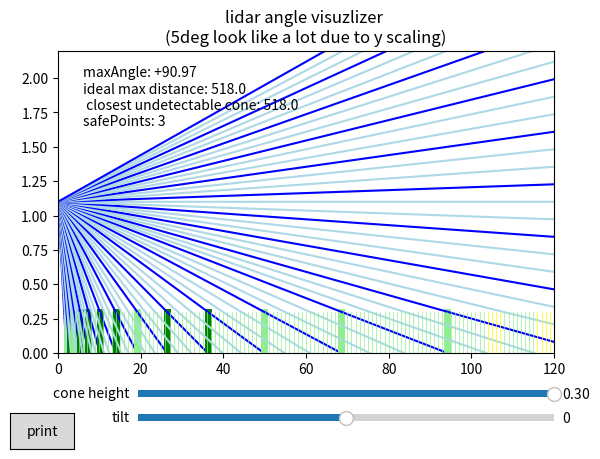

Here is the Python script that generated this plot:
import sys
import numpy as np
import matplotlib.pyplot as plt
from matplotlib.widgets import Slider, Button


# the actual math
height = 1.1
coneHeight = 0.3

# distance at which it switches to equidistant (ca 89deg)
desiredDistance = 120
maxDistance = 0

#the first cone we want to be able to detect
minDist = 1.5
maxAngle = 0
tilt = 0
a = np.arctan(minDist / height)
angles = [0] * 64
angles[0] = a
safePoints = 3

if(len(sys.argv) > 1):
    safePoints = int(sys.argv[1])


def newA():
    return (np.arctan(np.tan(a) * height / (height - coneHeight)))


def distanceFloor(angle):
    return np.tan(angle) * height


def formatDist(angle):
    if(distanceFloor(angle) > 0):
        return "{:5.1f}".format(distanceFloor(angle))
    else:
        return " --- "


def formatDeg(angle):
    return "{:+3.2f}".format(np.rad2deg(angle))


def ousterAngle(layer):
    #print('layer:', layer, '   ', formatDeg(np.deg2rad(layer * (45 / 64) + 90 - 22.5)))
    return np.deg2rad(layer * (45 / 64) + 90 - 22.5)


def calcAngles(prt=False):
    global a
    global maxDistance
    global maxAngle
    delta = 0
    maxDistance = 0
    a = np.arctan(minDist / height)
    for n in range(0, 64, safePoints):
        maxDistance = max(maxDistance, distanceFloor(a))
        if(a > np.arctan(desiredDistance / height)):
            a += delta
        else:
            a = newA()
            delta = a - angles[max(0, n - safePoints)]
        angles[n] = a
        if(prt):
            print("{:3d}".format(n), '    angle: ', formatDeg(a), '  distance:', formatDist(a), '     delta a:', formatDeg(
                a - angles[max(0, n - safePoints)]), '       diff to ouster: ', formatDeg(a - ousterAngle(n)))
        for i in range(safePoints):
            angles[n - i] = a - (i * delta / safePoints)
    maxAngle = a
    # print('all angles', angles)
    if(prt):
        print()
        print('maxDistance:   \t', "{:.1f}".format(maxDistance))
        print('max angle:     \t', formatDeg(maxAngle))


calcAngles(True)

# configure the plots
fig, ax = plt.subplots()
plt.subplots_adjust(bottom=0.25)

lines = []
cones = []
ind = -1
for alpha in angles:
    ind += 1
    line, = plt.plot([0, distanceFloor(alpha)], [height, 0])
    if((ind % safePoints) == 0):
        line.set_color('blue')
        if(distanceFloor(alpha) > 0):
            cone, = plt.plot([distanceFloor(alpha), distanceFloor(alpha)], [
                         0, coneHeight], color='orange')
            cone.set_linewidth(5)

            cones.append(cone)
    else:
        line.set_color('lightblue')
    lines.append(line)

for d in np.arange(3, 120):
    cone, = plt.plot([d, d], [
                 0, coneHeight], color='orange')
    cone.set_linewidth(0.5)

    cones.append(cone)


ax.set_xlim(0, 120)
ax.set_ylim(0, 2 * height)

ax.margins(x=0)

axtilt = plt.axes([0.25, 0.1, 0.65, 0.03])
axcone = plt.axes([0.25, 0.15, 0.65, 0.03])

tilt_slid = Slider(axtilt, 'tilt', -5, 5, valinit=0)
cone_slid = Slider(axcone, 'cone height', 0.05, 0.3, valinit=0.3)

# place a text box in upper left in axes coords
textb = plt.text(0.05, 0.95, 'initial text',
                 transform=ax.transAxes, verticalalignment='top')


def lHitsC(l, c):
    if(l.get_ydata()[1] > 0.3):
        return False

    slope = (l.get_ydata()[1] - height) / l.get_xdata()[1]
    heightAtCone = slope * c.get_xdata()[0] + height
    #print('slope', slope, '   xPos', c.get_xdata()[0])

    if heightAtCone <= 0.3 and heightAtCone >= 0:
        #print(cones.index(c),(c.get_xdata()[1], heightAtCone))
        return True
    return False


def update(val):
    global tilt
    global coneHeight
    tilt = np.deg2rad(tilt_slid.val)
    coneHeight = cone_slid.val
    calcAngles()
    for n in range(0, 64):
        if(angles[n] + tilt <= np.pi / 2):
            lines[n].set_xdata([0, distanceFloor(angles[n] + tilt)])
            lines[n].set_ydata([height, 0])
        else:
            lines[n].set_xdata([0, -distanceFloor(angles[n] + tilt)])
            lines[n].set_ydata([height, 2 * height])

    global twopcdist
    twopcdist = 999
    for c in cones:
        hits = 0
        for laser in lines:
            if(lHitsC(laser, c)):
                hits += 1
        if(hits == 0):
            c.set_color('red')
            twopcdist = min(twopcdist, c.get_xdata()[0])
        elif(hits == 1):
            c.set_color('orange')
            twopcdist = min(twopcdist, c.get_xdata()[0])
        elif(hits == 2):
            c.set_color('yellow')
            #twopcdist = min(twopcdist, c.get_xdata()[0])
        elif(hits == 3):
            c.set_color('lightgreen')
        else:
            c.set_color('green')

    tstr = ''.join([
        'maxAngle: ', formatDeg(maxAngle + tilt),
        '\nideal max distance: ', "{:5.1f}".format(maxDistance),
        '\n closest undetectable cone: ', "{:5.1f}".format(twopcdist),
        '\nsafePoints: ', str(safePoints)])
    textb.set_text(tstr)

    fig.canvas.draw_idle()


def out(event):
    print('\n\n\nData Print')
    calcAngles(True)
    print()

    print('coneHeight:  \t', coneHeight)
    print('maxDistance: \t', maxDistance)
    print('tilt:        \t', formatDeg(tilt))
    print('twopcdist:   \t', twopcdist)
    print('safePoints:  \t', safePoints)



axbtn = plt.axes([0.05, 0.05, 0.1, 0.075])
bprint = Button(axbtn, 'print')
bprint.on_clicked(out)

tilt_slid.on_changed(update)
cone_slid.on_changed(update)

update(0)
ax.set_title('lidar angle visuzlizer \n(5deg look like a lot due to y scaling)')
plt.show()
